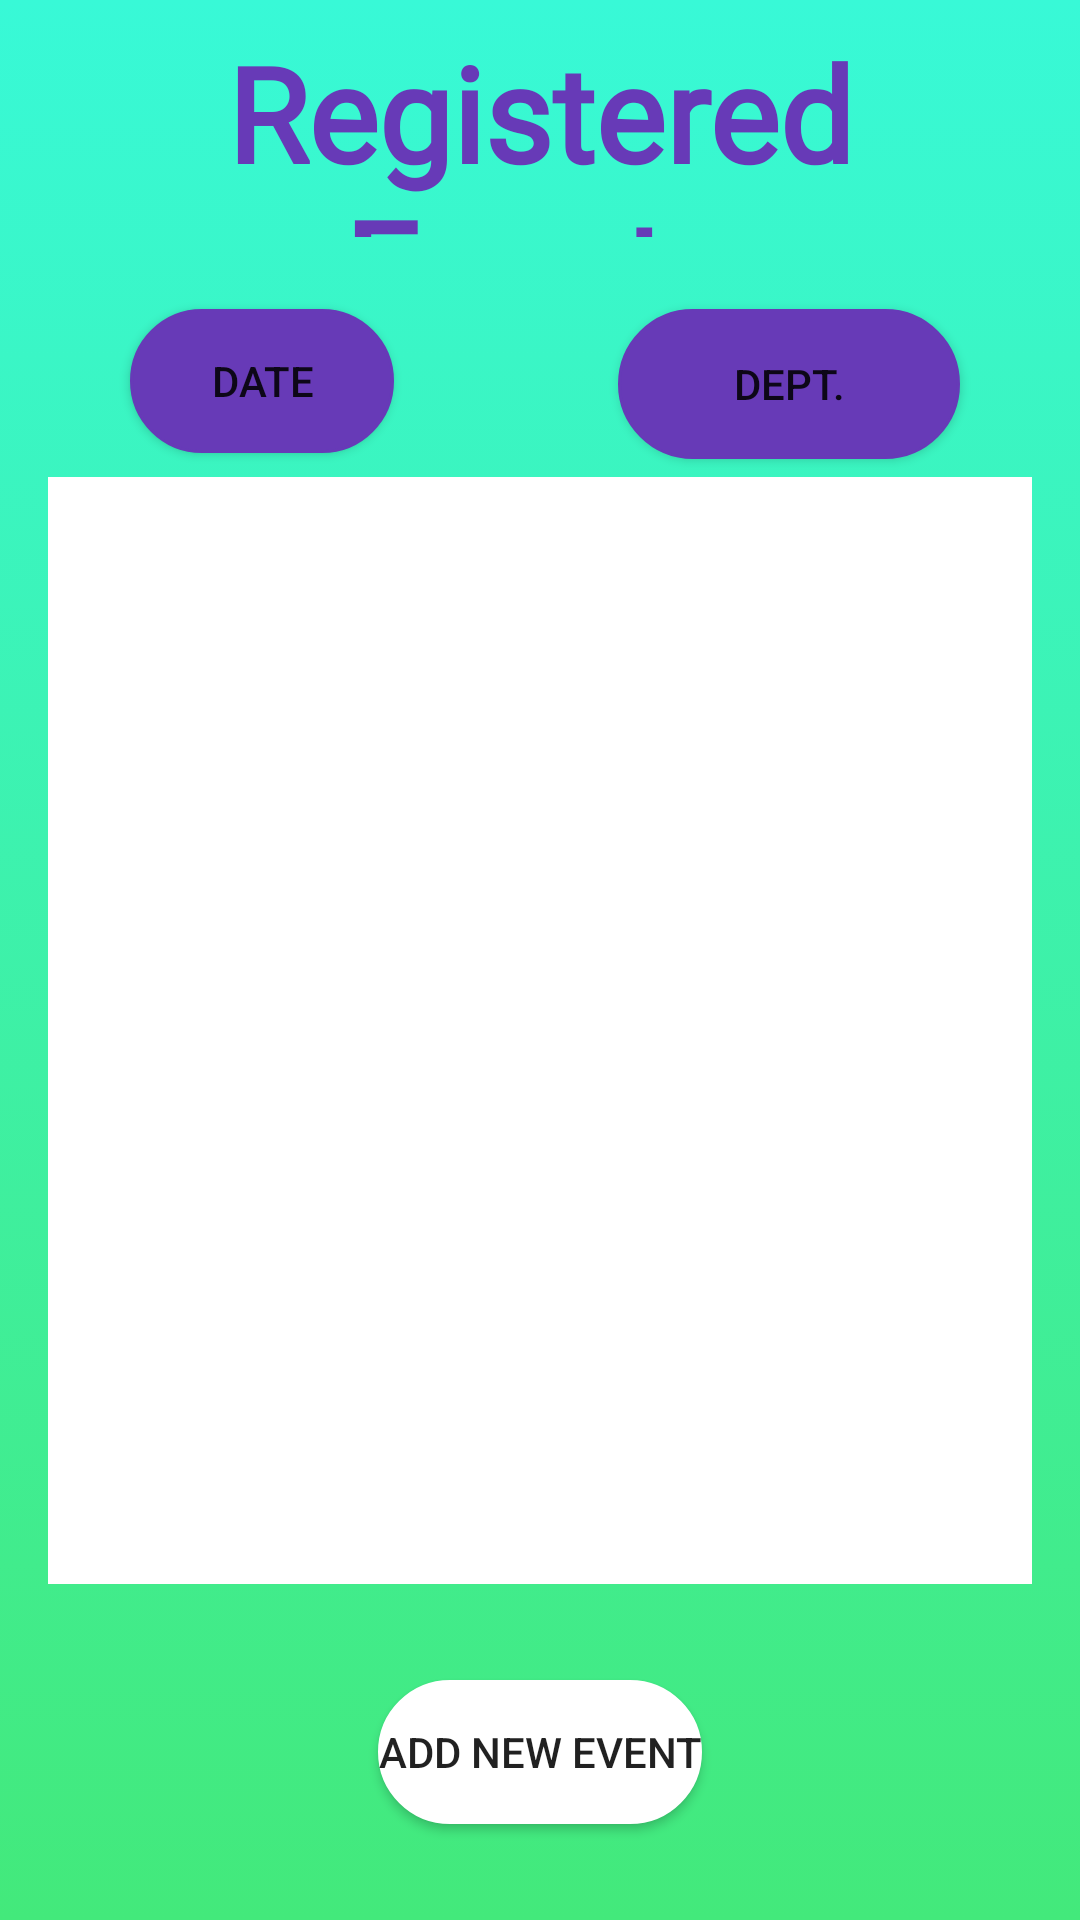

Reconstruct the res/layout file that produces this screen, plus the resources it refers to.
<!-- AndroidManifest.xml: application theme Theme.UTAEventTracker -->
<!-- res/layout/event_list.xml -->
<?xml version="1.0" encoding="utf-8"?>
<androidx.constraintlayout.widget.ConstraintLayout xmlns:android="http://schemas.android.com/apk/res/android"
    xmlns:app="http://schemas.android.com/apk/res-auto"
    xmlns:tools="http://schemas.android.com/tools"
    android:layout_width="match_parent"
    android:layout_height="match_parent"
    android:background="@drawable/background_gradient">


    <Button
        android:id="@+id/filterDateButton"
        android:layout_width="wrap_content"
        android:layout_height="wrap_content"
        android:layout_marginStart="32dp"
        android:layout_marginTop="24dp"
        android:backgroundTint="#673AB7"
        android:text="Date"
        android:background="@drawable/homescreen_button_style"
        android:visibility="visible"
        app:icon="@android:drawable/ic_menu_my_calendar"
        app:layout_constraintEnd_toStartOf="@+id/filterDeptButton"
        app:layout_constraintHorizontal_bias="0.13"
        app:layout_constraintStart_toEndOf="@+id/textView11"
        app:layout_constraintTop_toBottomOf="@+id/textView10" />

    <Button
        android:id="@+id/filterDeptButton"
        android:layout_width="114dp"
        android:layout_height="50dp"
        android:layout_marginTop="24dp"
        android:layout_marginEnd="40dp"
        android:backgroundTint="#673AB7"
        android:text="Dept."
        android:background="@drawable/homescreen_button_style"
        android:visibility="visible"
        app:layout_constraintEnd_toEndOf="parent"
        app:layout_constraintTop_toBottomOf="@+id/textView10" />


    <TextView
        android:id="@+id/textView10"
        android:layout_width="295dp"
        android:layout_height="71dp"
        android:layout_marginTop="8dp"
        android:fontFamily="@font/bangers"
        android:text="Registered Events"
        android:textAlignment="center"
        android:textColor="#673AB7"
        android:textSize="44sp"
        android:textStyle="bold"
        app:layout_constraintEnd_toEndOf="parent"
        app:layout_constraintHorizontal_bias="0.498"
        app:layout_constraintStart_toStartOf="parent"
        app:layout_constraintTop_toTopOf="parent" />

    <ScrollView
        android:id="@+id/regTable2"
        android:layout_width="0dp"
        android:layout_height="0dp"
        android:layout_marginStart="16dp"
        android:layout_marginTop="8dp"
        android:layout_marginEnd="16dp"
        android:layout_marginBottom="32dp"
        android:background="#ffffff"
        app:layout_constraintBottom_toTopOf="@+id/newEventButton"
        app:layout_constraintEnd_toEndOf="parent"
        app:layout_constraintStart_toStartOf="parent"
        app:layout_constraintTop_toBottomOf="@+id/removeFilterButton">

        <TableLayout
            android:id="@+id/table_main"
            android:layout_width="wrap_content"
            android:layout_height="wrap_content"
            android:layout_centerHorizontal="true"
            android:layout_marginTop="0dp"></TableLayout>

    </ScrollView>

    <TextView
        android:id="@+id/textView11"
        android:layout_width="wrap_content"
        android:layout_height="wrap_content"
        android:layout_marginStart="32dp"
        android:layout_marginTop="96dp"
        android:text="Filter:"
        android:textColor="#673AB7"
        android:textSize="20sp"
        android:textStyle="bold"
        android:visibility="gone"
        app:layout_constraintStart_toStartOf="parent"
        app:layout_constraintTop_toTopOf="parent" />

    <Button
        android:id="@+id/newEventButton"
        android:layout_width="wrap_content"
        android:layout_height="wrap_content"
        android:layout_marginBottom="32dp"
        android:text="Add New Event"
        android:background="@drawable/homescreen_button_style"
        app:layout_constraintBottom_toBottomOf="parent"
        app:layout_constraintEnd_toEndOf="parent"
        app:layout_constraintStart_toStartOf="parent" />

    <Button
        android:id="@+id/removeFilterButton"
        android:layout_width="200dp"
        android:layout_height="38dp"
        android:layout_marginTop="8dp"
        android:layout_marginEnd="40dp"
        android:backgroundTint="#673AB7"
        android:text="Remove Filter"
        android:background="@drawable/homescreen_button_style"
        android:visibility="gone"
        app:layout_constraintEnd_toEndOf="parent"
        app:layout_constraintTop_toBottomOf="@+id/filterDateButton" />

</androidx.constraintlayout.widget.ConstraintLayout>
<!-- resources referenced by this layout -->
<resources>
  <!-- drawable background_gradient (drawable) -->
  <?xml version="1.0" encoding="utf-8"?>
  <selector xmlns:android="http://schemas.android.com/apk/res/android">
  
      <item>
          <shape>
              <gradient
                  android:angle="90"
                  android:startColor="#43e97b"
                  android:endColor="#38f9d7"
                  android:type="linear"/>
          </shape>
      </item>
  
  </selector>
  <!-- drawable homescreen_button_style (drawable) -->
  <?xml version="1.0" encoding="utf-8"?>
  <shape
      xmlns:android="http://schemas.android.com/apk/res/android"
      android:shape="rectangle">
  
      <stroke
          android:color="#FFFFFF"
          android:width="1dp"/>
      <corners
          android:radius="190dp"/>
      <solid
          android:color="#FFFFFF"/>
      
      
  </shape>
  <style name="Theme.UTAEventTracker" parent="Theme.MaterialComponents.Light">
          
          <item name="colorPrimary">@color/purple_500</item>
          <item name="colorPrimaryVariant">@color/purple_700</item>
          <item name="colorOnPrimary">@color/white</item>
          
          <item name="colorSecondary">@color/teal_200</item>
          <item name="colorSecondaryVariant">@color/teal_700</item>
          <item name="colorOnSecondary">@color/black</item>
          
          <item name="android:statusBarColor" tools:targetApi="l">?attr/colorPrimaryVariant</item>
          
  
          <item name="android:windowAnimationStyle">@style/ActivityAnim</item>
      </style>
  <style name="ActivityAnim" parent="@android:style/Animation.Activity">
          <item name="android:activityOpenEnterAnimation">@anim/slide_in</item>
          <item name="android:activityCloseEnterAnimation">@anim/slide_in</item>
          <item name="android:activityOpenExitAnimation">@anim/slide_out</item>
          <item name="android:activityCloseExitAnimation">@anim/slide_out</item>
      </style>
  <!-- not gathered from this repository: default colours our renderer supplied (Android Studio template values) -->
  <color name="purple_500">#FF6200EE</color>
  <color name="purple_700">#FF3700B3</color>
  <color name="teal_200">#FF03DAC5</color>
  <color name="teal_700">#FF018786</color>
  <color name="black">#FF000000</color>
  <color name="white">#FFFFFFFF</color>
</resources>
